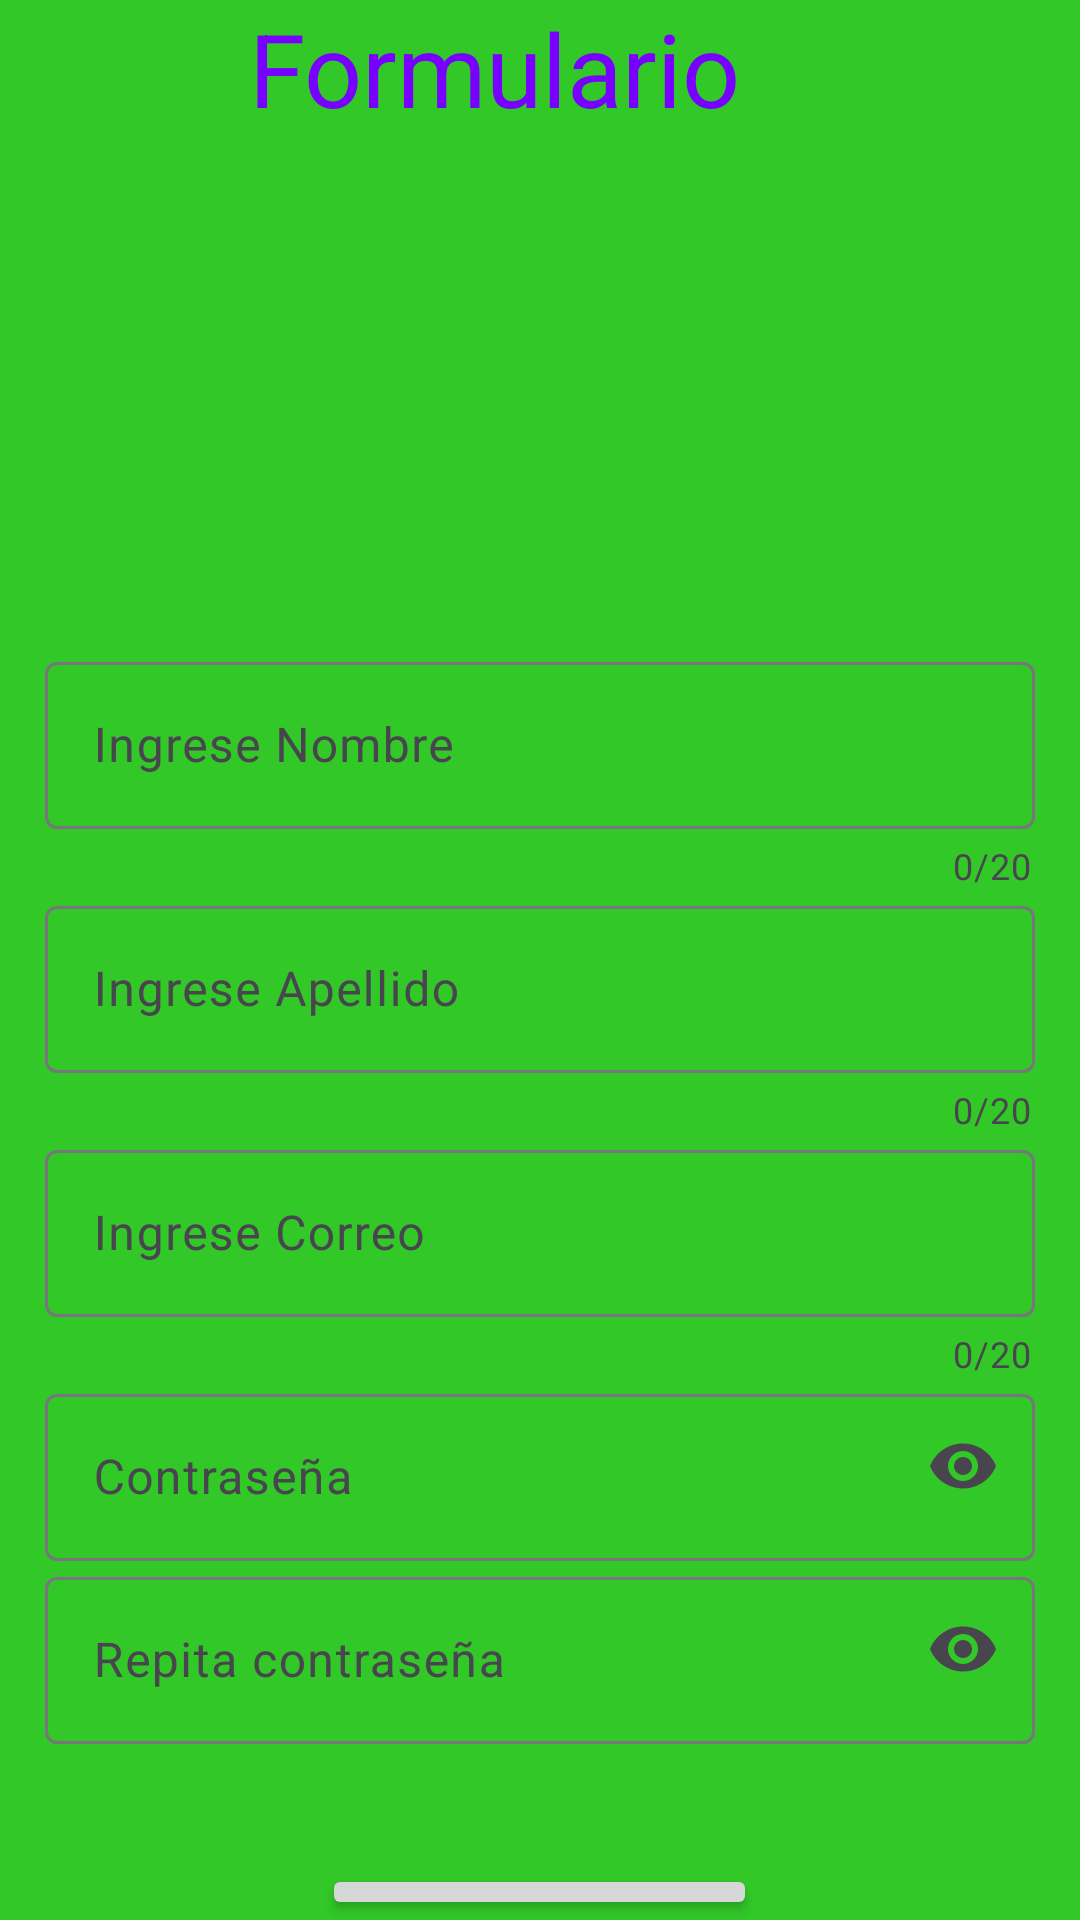

The Android layout XML behind this screen, and the referenced resources:
<!-- AndroidManifest.xml: application theme Theme.ActividadFormulario -->
<!-- res/layout/activity_main.xml -->
<?xml version="1.0" encoding="utf-8"?>
<androidx.constraintlayout.widget.ConstraintLayout xmlns:android="http://schemas.android.com/apk/res/android"
    xmlns:app="http://schemas.android.com/apk/res-auto"
    xmlns:tools="http://schemas.android.com/tools"
    android:layout_width="match_parent"
    android:layout_height="match_parent"
    tools:context=".MainActivity2">

    <LinearLayout
        android:layout_width="match_parent"
        android:layout_height="match_parent"
        android:background="#32C828"
        android:orientation="vertical">

        <TextView
            android:id="@+id/textView2"
            style="@android:style/Widget.Holo.Light.TextView"
            android:layout_width="194dp"
            android:layout_height="wrap_content"
            android:layout_gravity="center"
            android:text="Formulario"
            android:textAppearance="@style/TextAppearance.AppCompat.Display1"
            android:textColor="#7700FF" />

        <ImageView
            android:id="@+id/imageView"
            android:layout_width="match_parent"
            android:layout_height="150dp"
            app:srcCompat="@drawable/avatar" />

        <com.google.android.material.textfield.TextInputLayout

            android:id="@+id/InputName"
            android:layout_width="match_parent"
            android:layout_height="wrap_content"
            android:layout_marginTop="20dp"
            android:hint="Ingrese Nombre"
            app:counterEnabled="true"
            app:counterMaxLength="20">

            <com.google.android.material.textfield.TextInputEditText
                android:id="@+id/EditName"
                android:layout_width="330dp"
                android:layout_height="wrap_content"
                android:layout_gravity="center"
                android:textColor="#7700FF" />

        </com.google.android.material.textfield.TextInputLayout>

        <com.google.android.material.textfield.TextInputLayout

            android:id="@+id/InputApellido"
            android:layout_width="match_parent"
            android:layout_height="wrap_content"
            android:hint="Ingrese Apellido"
            app:counterEnabled="true"
            app:counterMaxLength="20">

            <com.google.android.material.textfield.TextInputEditText
                android:id="@+id/EditApellido"
                android:layout_width="330dp"
                android:layout_height="wrap_content"
                android:layout_gravity="center"
                android:textColor="#7700FF" />

        </com.google.android.material.textfield.TextInputLayout>

        <com.google.android.material.textfield.TextInputLayout

            android:id="@+id/InputCorreo"
            android:layout_width="match_parent"
            android:layout_height="wrap_content"
            android:hint="Ingrese Correo"
            app:counterEnabled="true"
            app:counterMaxLength="20">

            <com.google.android.material.textfield.TextInputEditText
                android:id="@+id/EditCorreo"
                android:layout_width="330dp"
                android:layout_height="wrap_content"
                android:layout_gravity="center"
                android:textColor="#7700FF" />

        </com.google.android.material.textfield.TextInputLayout>

        <com.google.android.material.textfield.TextInputLayout
            android:id="@+id/InputContraseña"
            android:layout_width="match_parent"
            android:layout_height="wrap_content"
            android:hint="Contraseña"
            app:endIconMode="password_toggle">

            <com.google.android.material.textfield.TextInputEditText
                android:id="@+id/EditContraseña"
                android:layout_width="330dp"
                android:layout_height="wrap_content"
                android:layout_gravity="center"
                android:inputType="textPassword"
                android:textColor="#7700FF" />

        </com.google.android.material.textfield.TextInputLayout>

        <com.google.android.material.textfield.TextInputLayout
            android:id="@+id/inputReContraseña"
            android:layout_width="match_parent"
            android:layout_height="wrap_content"
            android:hint="Repita contraseña"
            app:endIconMode="password_toggle">

            <com.google.android.material.textfield.TextInputEditText
                android:id="@+id/EditReContraseña"
                android:layout_width="330dp"
                android:layout_height="wrap_content"
                android:layout_gravity="center"
                android:inputType="textPassword"
                android:textColor="#7700FF" />

        </com.google.android.material.textfield.TextInputLayout>


        <Button
            android:id="@+id/Enviar"
            android:layout_width="145dp"
            android:layout_height="wrap_content"
            android:layout_gravity="center"
            android:layout_marginTop="40dp"
            android:text="Enviar" />

    </LinearLayout>



</androidx.constraintlayout.widget.ConstraintLayout>
<!-- resources referenced by this layout -->
<resources>
  <style name="Theme.ActividadFormulario" parent="Base.Theme.ActividadFormulario" />
  <style name="Base.Theme.ActividadFormulario" parent="Theme.Material3.DayNight.NoActionBar">
          
          
      </style>
</resources>
